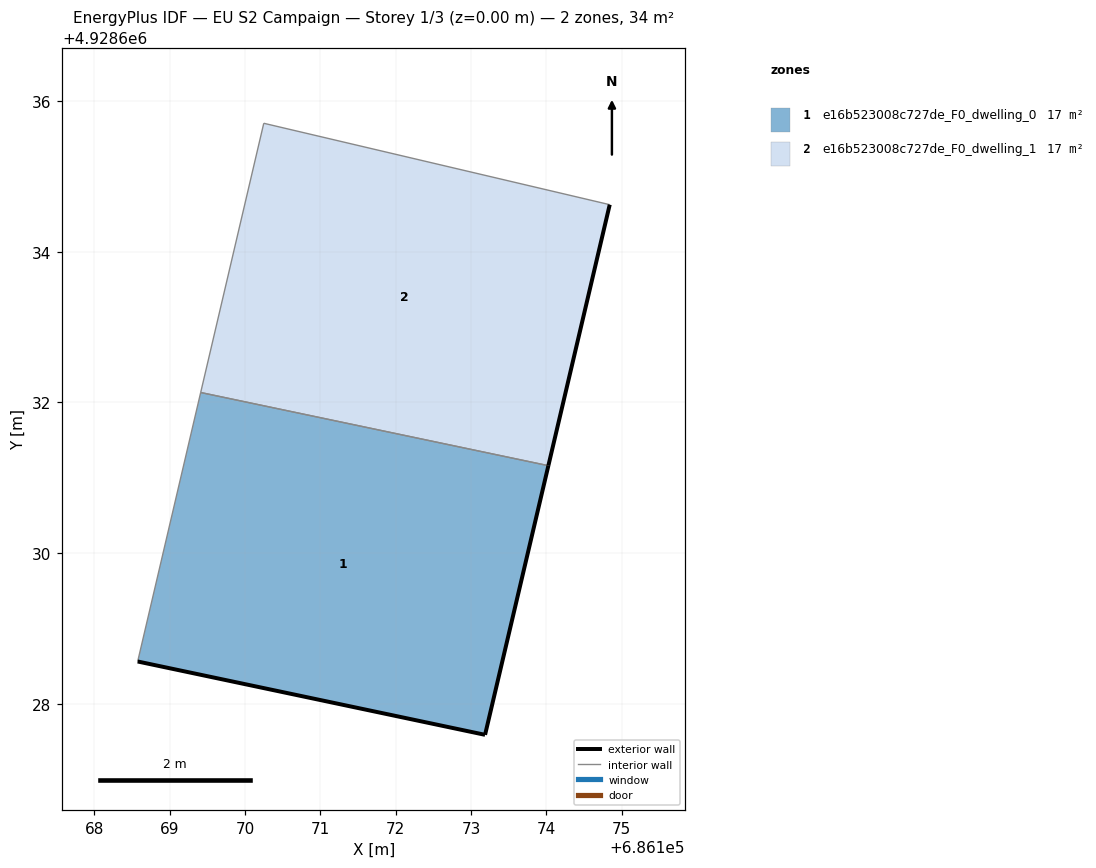
=== STOREY PLAN SPEC (per zone: floor XY polygon, exterior-wall plan segments, windows/doors) ===
zone 1: e16b523008c727de_F0_dwelling_0  (17.3 m²)
  floor: (686173.19, 4928627.59) (686174.03, 4928631.16) (686169.41, 4928632.13) (686168.58, 4928628.56)
  exterior wall: (686174.03, 4928631.16) – (686173.19, 4928627.59)  [3.7 m]
  exterior wall: (686173.19, 4928627.59) – (686168.58, 4928628.56)  [4.7 m]
  interior walls: 2
zone 2: e16b523008c727de_F0_dwelling_1  (17.0 m²)
  floor: (686174.03, 4928631.16) (686174.84, 4928634.62) (686170.25, 4928635.70) (686169.41, 4928632.13)
  exterior wall: (686174.84, 4928634.62) – (686174.03, 4928631.16)  [3.6 m]
  interior walls: 3

=== DERIVED (storey summary) ===
Building: EU S2 Campaign
Storey: 1 of 3  (floor level z = 0.00 m)
Storey gross floor area: 34.3 m²
Zones on this storey: 2
  - e16b523008c727de_F0_dwelling_0: floor 17.3 m²; exterior wall 8.4 m (25.1 m²); WWR 0.0%
  - e16b523008c727de_F0_dwelling_1: floor 17.0 m²; exterior wall 3.6 m (10.7 m²); WWR 0.0%
Zone adjacency (shared interzone walls):
  - e16b523008c727de_F0_dwelling_0 ↔ e16b523008c727de_F0_dwelling_1